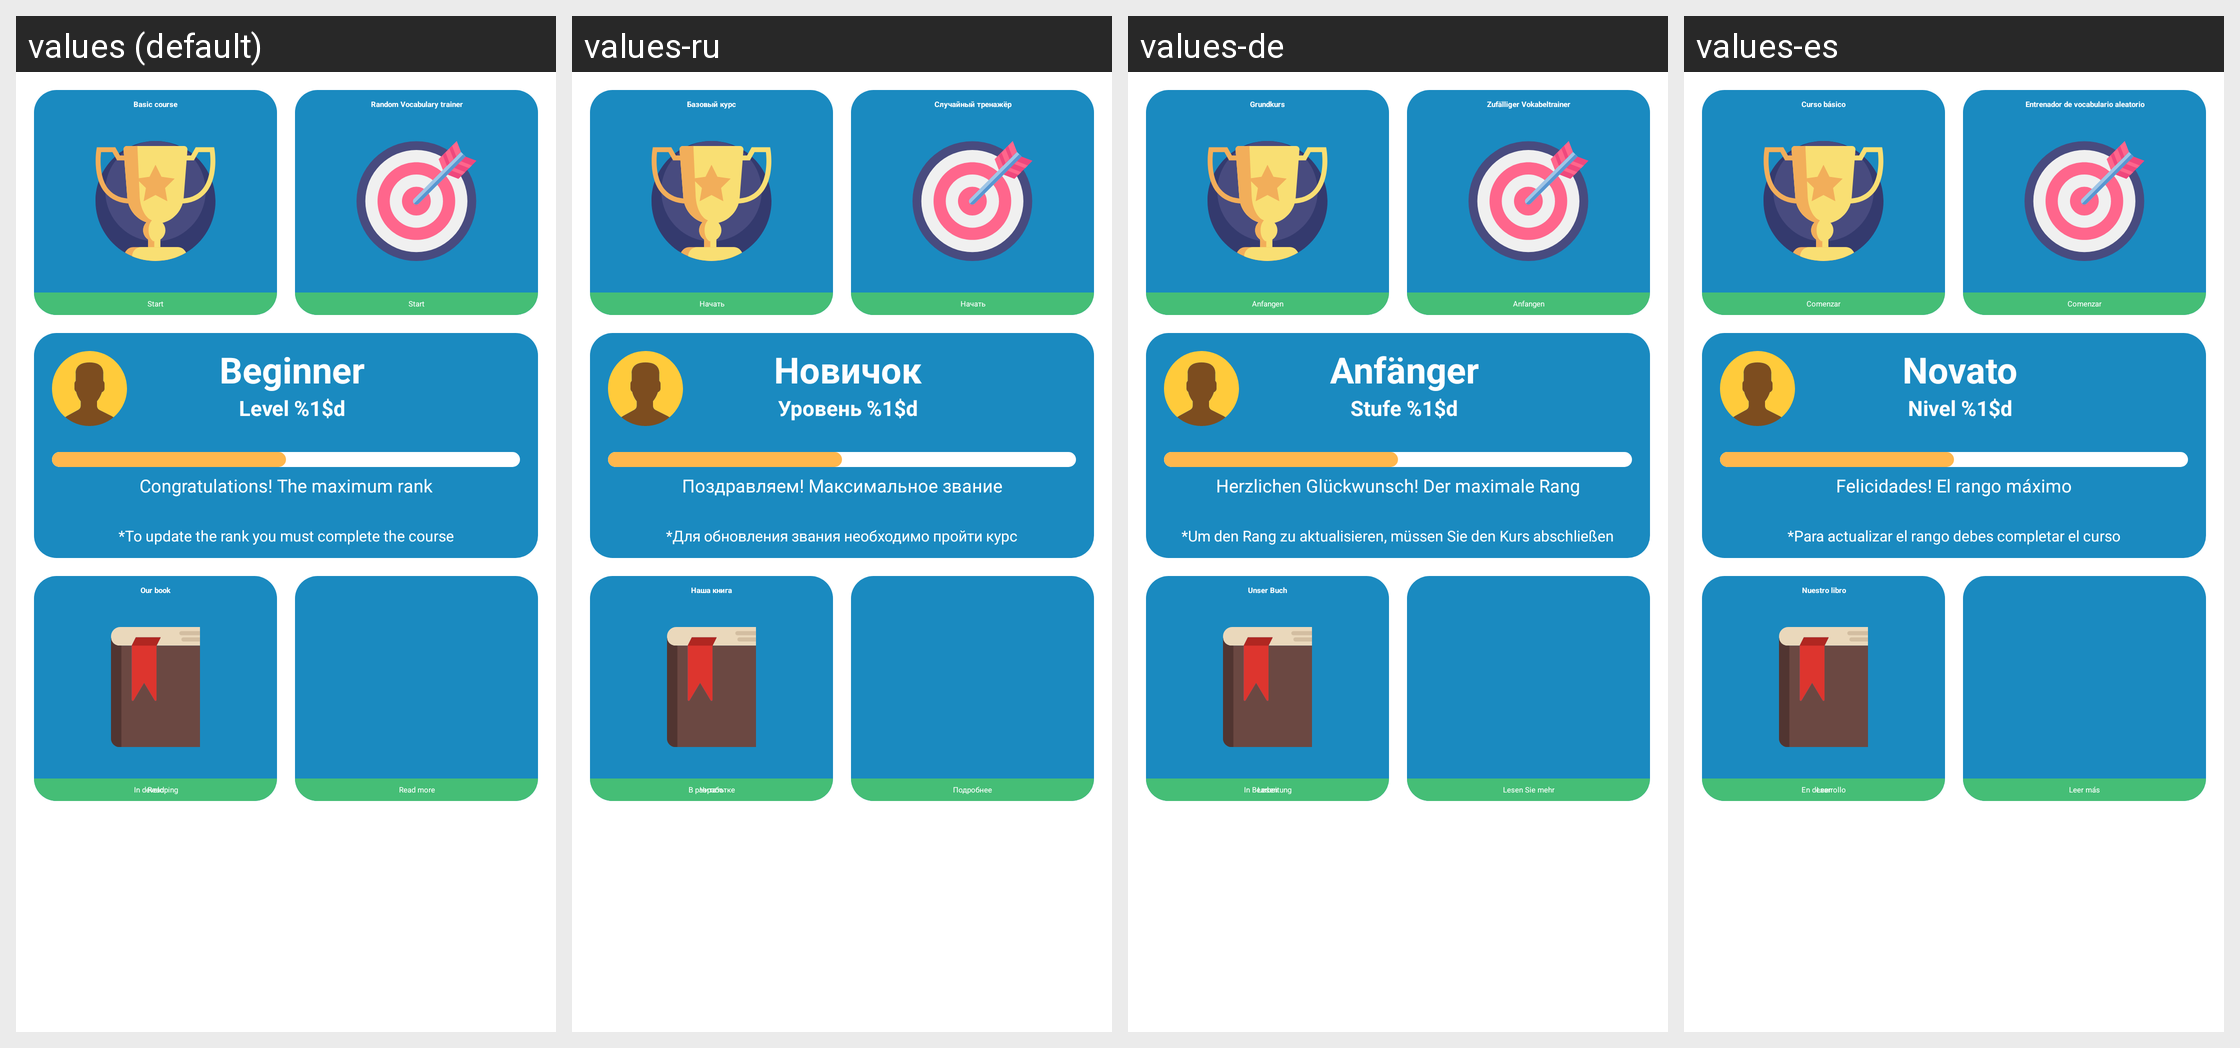

Strings drawn on this Android screen and how each of the app's shown locales translates them:
Android screen res/layout/menu_main_fragment.xml rendered under 4 locales, left to right: values (default), values-ru, values-de, values-es. Device: Nexus 5 (rendered at 1080×1920; each locale shown at half size, 540×960, under a caption strip naming it); theme AppTheme.
Other locales in the repository, not shown: values-af, values-bs, values-ca, values-fr, values-fr-rCA, values-gl, values-it, values-ml, values-pt, values-sr, values-sv.
Strings drawn on this screen, with the default value and each locale's value (text and hints the layout hard-codes, and strings that could not be matched under every locale, appear in the picture but are not listed):

base_course_name
  values: Basic course
  values-ru: Базовый курс
  values-de: Grundkurs
  values-es: Curso básico

pass_descr_start
  values: Start
  values-ru: Начать
  values-de: Anfangen
  values-es: Comenzar

random_trainer
  values: Random Vocabulary trainer
  values-ru: Случайный тренажёр
  values-de: Zufälliger Vokabeltrainer
  values-es: Entrenador de vocabulario aleatorio

pass_course_rating_beginner
  values: Beginner
  values-ru: Новичок
  values-de: Anfänger
  values-es: Novato

current_level
  values: Level %1$d
  values-ru: Уровень %1$d
  values-de: Stufe %1$d
  values-es: Nivel %1$d

course_max_points
  values: Congratulations! The maximum rank
  values-ru: Поздравляем! Максимальное звание
  values-de: Herzlichen Glückwunsch! Der maximale Rang
  values-es: Felicidades! El rango máximo

course_points_add_info
  values: *To update the rank you must complete the course
  values-ru: *Для обновления звания необходимо пройти курс
  values-de: *Um den Rang zu aktualisieren, müssen Sie den Kurs abschließen
  values-es: *Para actualizar el rango debes completar el curso

book
  values: Our book
  values-ru: Наша книга
  values-de: Unser Buch
  values-es: Nuestro libro

start_read
  values: Read
  values-ru: Читать
  values-de: Lesen
  values-es: Leer

creating
  values: In developing
  values-ru: В разработке
  values-de: In Bearbeitung
  values-es: En desarrollo

more
  values: Read more
  values-ru: Подробнее
  values-de: Lesen Sie mehr
  values-es: Leer más
